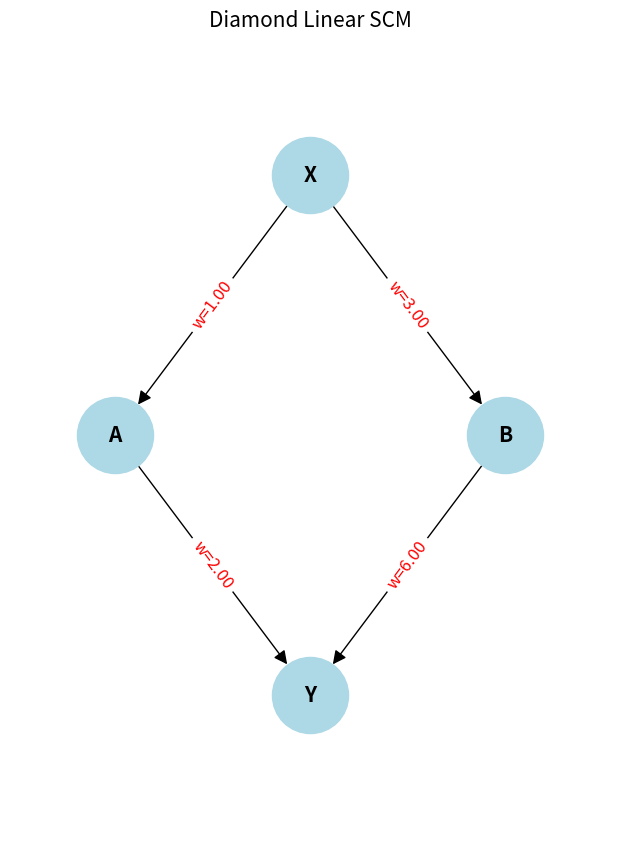

Python code for this plot:
import networkx as nx
import matplotlib.pyplot as plt

def create_diamond_scm(xa=1,ay=2,xb=3,by=6, _visualize=False):
    """
    Creates an SCM with diamond structure
    ```
        X
      /  \
     A   B
      \ /
       Y
    ```
    :param xa: X->A
    :param xb: X->B
    :param ay: A->Y
    :param by: B->Y
    :param _visualize:
    :return:
    """
    G = nx.DiGraph()

    edges = [
        ('X', 'A', {'weight': xa}),
        ('X', 'B', {'weight': xb}),
        ('A', 'Y', {'weight': ay}),
        ('B', 'Y', {'weight': by}),
    ]
    G.add_edges_from(edges)

    if _visualize:
        # Define layout for a causal look (Z at top, X/Y below)
        pos = {
            'X': (0, 1),
            'A': (-1, 0),
            'B': (1, 0),
            'Y': (0, -1)
        }

        # Draw nodes and labels
        plt.figure(figsize=(6, 8))
        nx.draw(G, pos, with_labels=True, node_size=3000, node_color='lightblue',
                font_size=15, font_weight='bold', arrowsize=20)

        # Draw edge labels (weights)
        edge_labels = {(u, v): f"w={d['weight']:.2f}" for u, v, d in G.edges(data=True)}
        nx.draw_networkx_edge_labels(G, pos, edge_labels=edge_labels, font_color='red', font_size=12)

        plt.title("Diamond Linear SCM", fontsize=15)
        plt.margins(0.2)
        plt.show()
    return G

if __name__ == "__main__":
    create_diamond_scm(_visualize=True)
